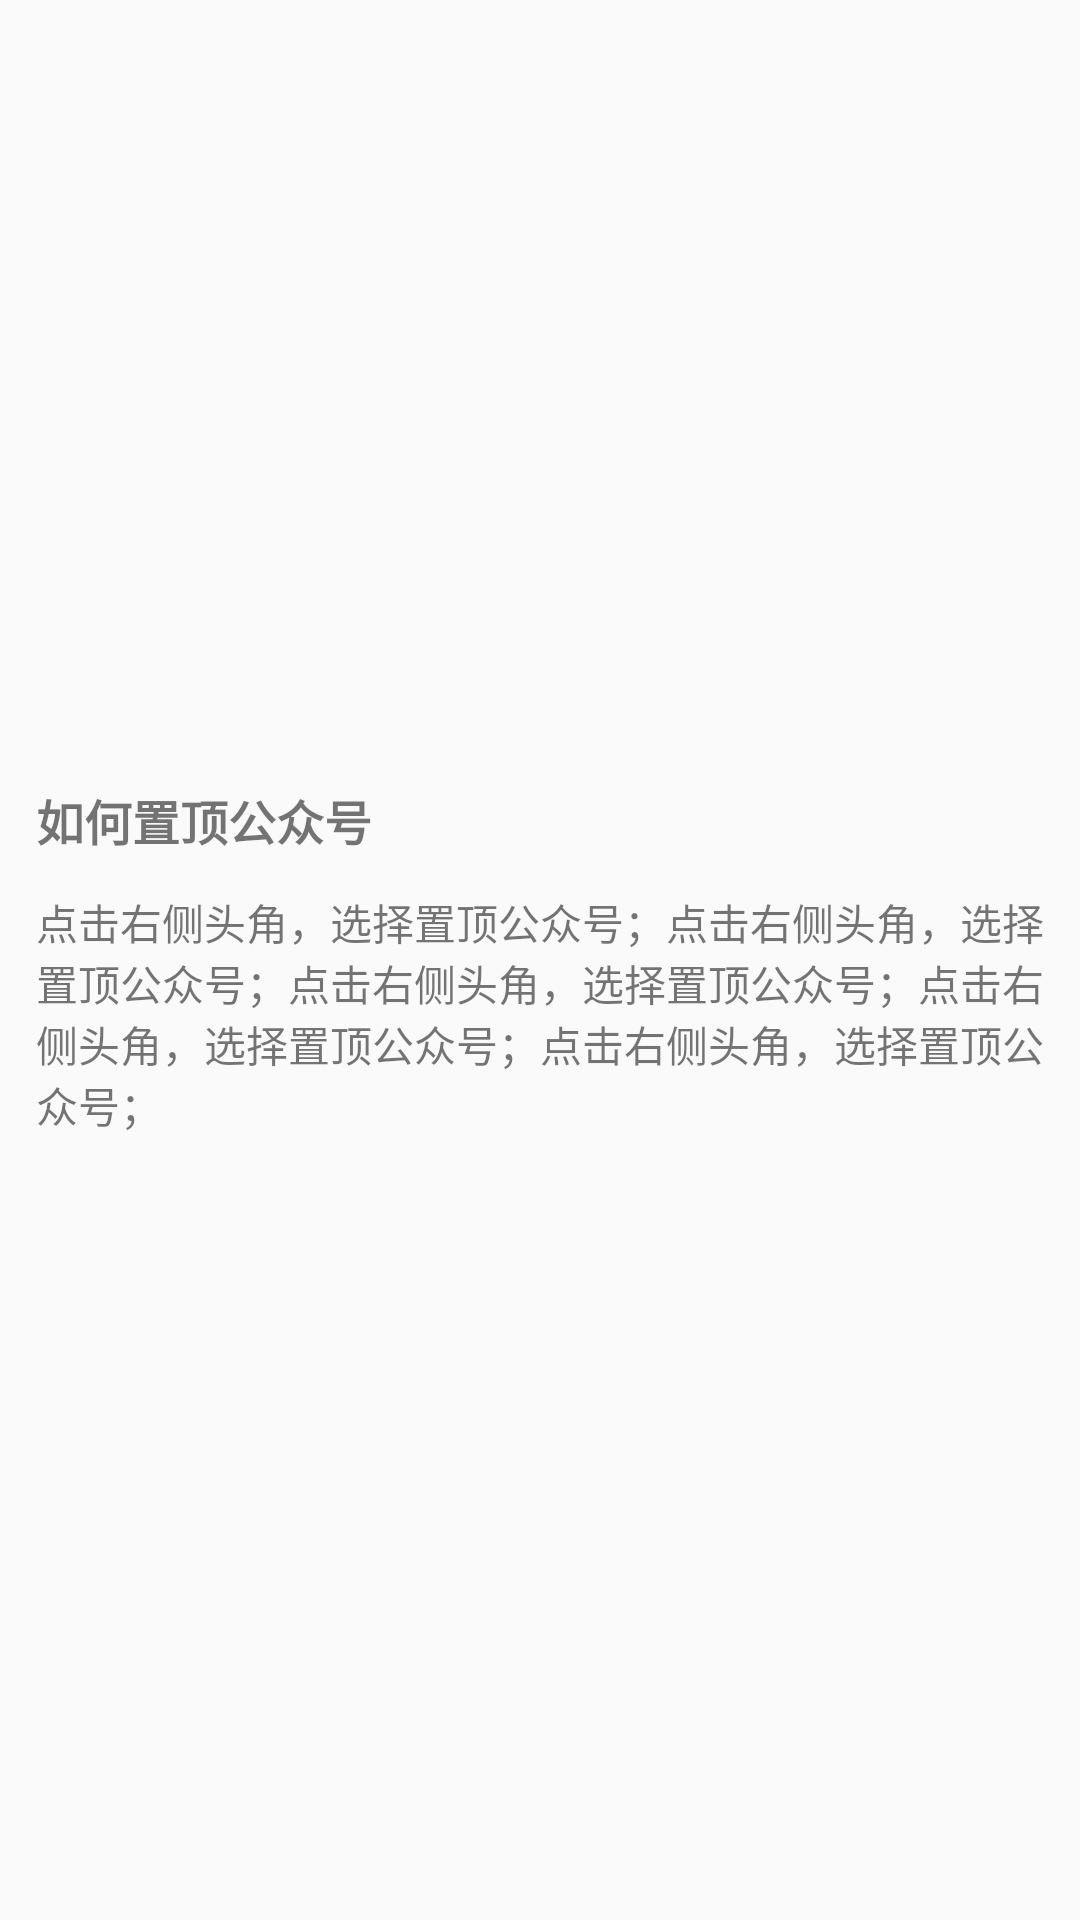

Here is an Android app screen rendered from its layout file. Give the layout XML and the strings, colors and styles it references.
<!-- AndroidManifest.xml: application theme AppTheme -->
<!-- res/layout/item.xml -->
<?xml version="1.0" encoding="utf-8"?>
<RelativeLayout xmlns:android="http://schemas.android.com/apk/res/android"
    android:layout_width="match_parent"
    android:layout_height="wrap_content"
    android:background="@drawable/item_bg"
    android:gravity="center">

    <com.zkjx.myapplication.view.AdImageViewVersion1
        android:id="@+id/id_iv_ad"
        android:layout_width="match_parent"
        android:layout_height="180dp"
        android:scaleType="matrix"

        android:src="@mipmap/grsm"
        android:visibility="gone" />

    <TextView
        android:layout_margin="12dp"
        android:id="@+id/id_tv_title"
        android:layout_width="wrap_content"
        android:layout_height="wrap_content"
        android:text="如何置顶公众号"
        android:textSize="16dp"
        android:textStyle="bold" />

    <TextView
        android:id="@+id/id_tv_desc"
        android:layout_width="wrap_content"
        android:layout_height="wrap_content"
        android:layout_below="@id/id_tv_title"
        android:layout_marginLeft="12dp"
        android:layout_marginRight="12dp"
        android:layout_marginBottom="12dp"
        android:text="点击右侧头角，选择置顶公众号；点击右侧头角，选择置顶公众号；点击右侧头角，选择置顶公众号；点击右侧头角，选择置顶公众号；点击右侧头角，选择置顶公众号；" />

</RelativeLayout>
<!-- resources referenced by this layout -->
<resources>
  <style name="AppTheme" parent="Theme.AppCompat.Light.DarkActionBar">
          
          <item name="colorPrimary">@color/colorPrimary</item>
          <item name="colorPrimaryDark">@color/colorPrimaryDark</item>
          <item name="colorAccent">@color/ediText</item>
      </style>
  <color name="colorPrimary">#008577</color>
  <color name="colorPrimaryDark">#00574B</color>
  <color name="ediText">#000</color>
</resources>
